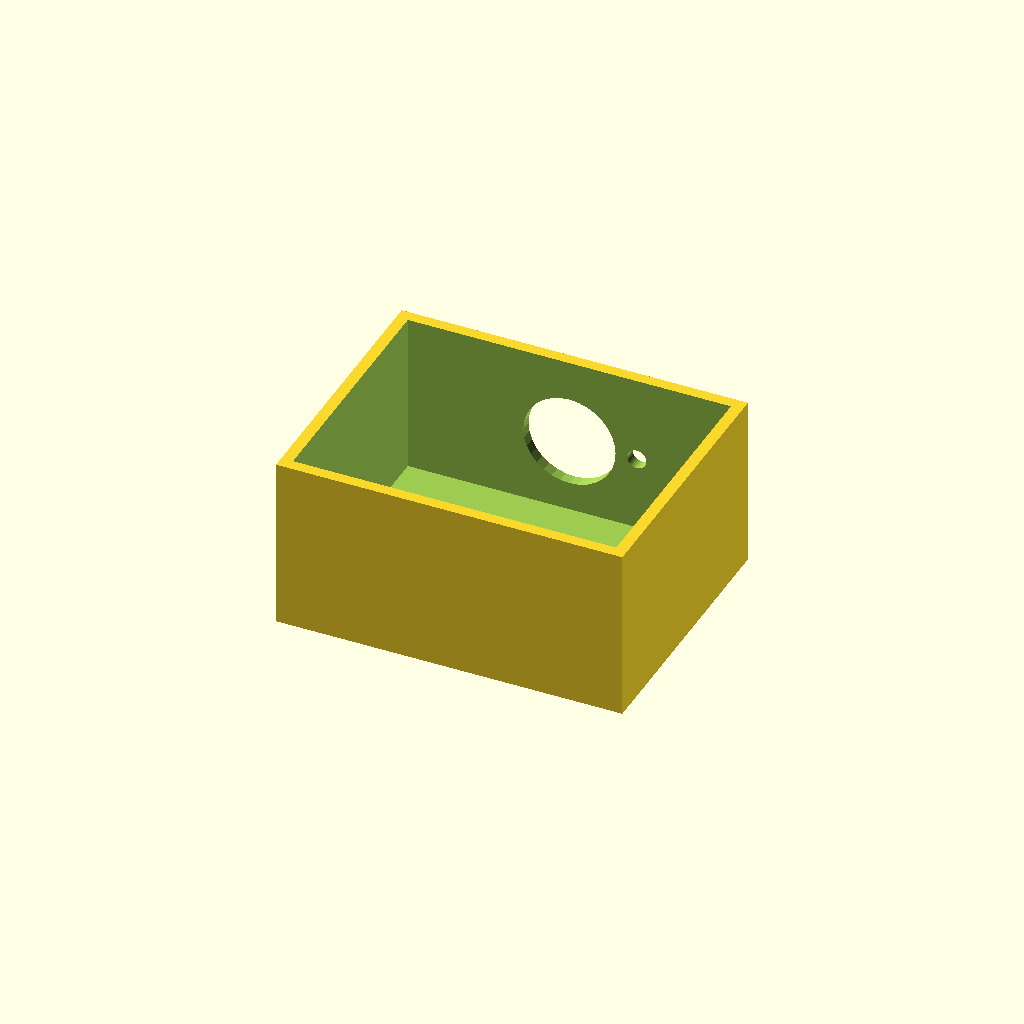
Cell 1: rendered with the file's own defaults.
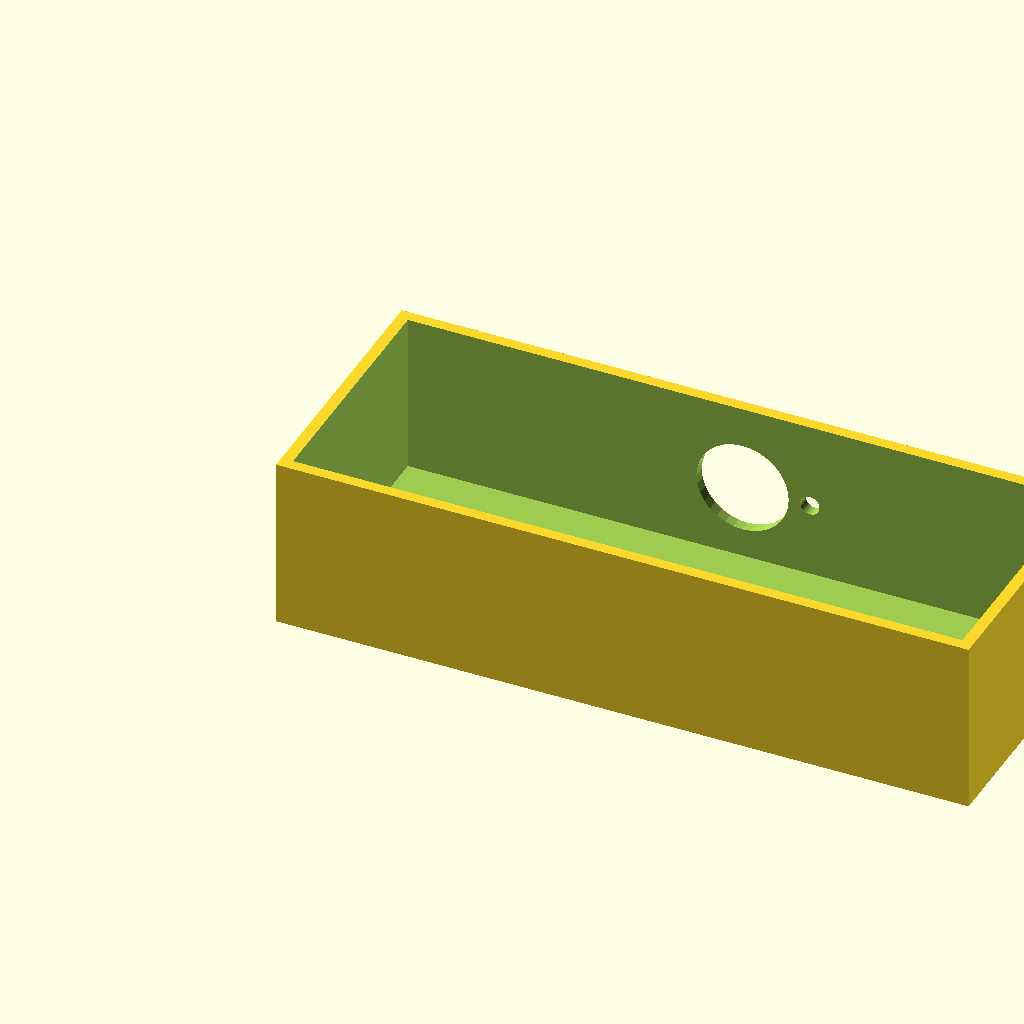
Cell 2 — box_l set to 180, the other parameters unchanged.
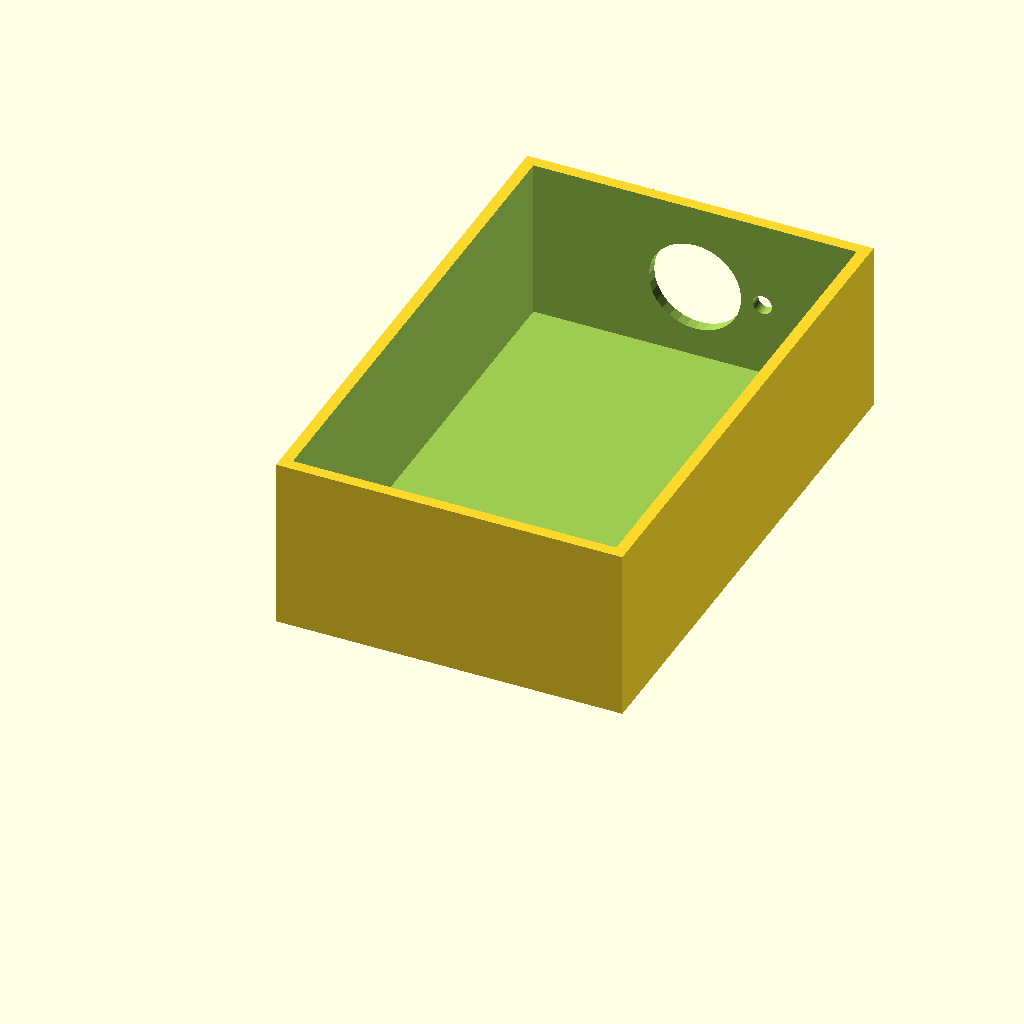
Cell 3: the same model with box_w = 140.
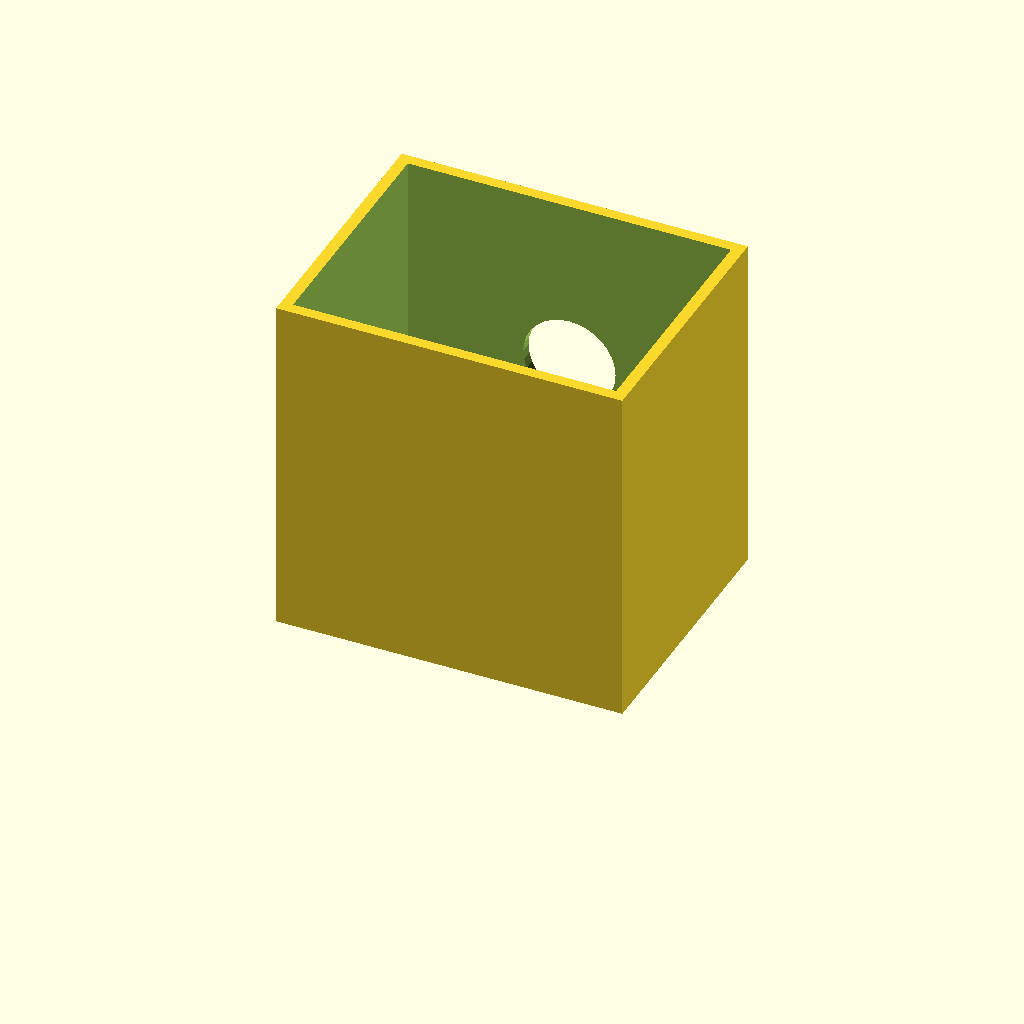
Cell 4 — box_h set to 90, the other parameters unchanged.
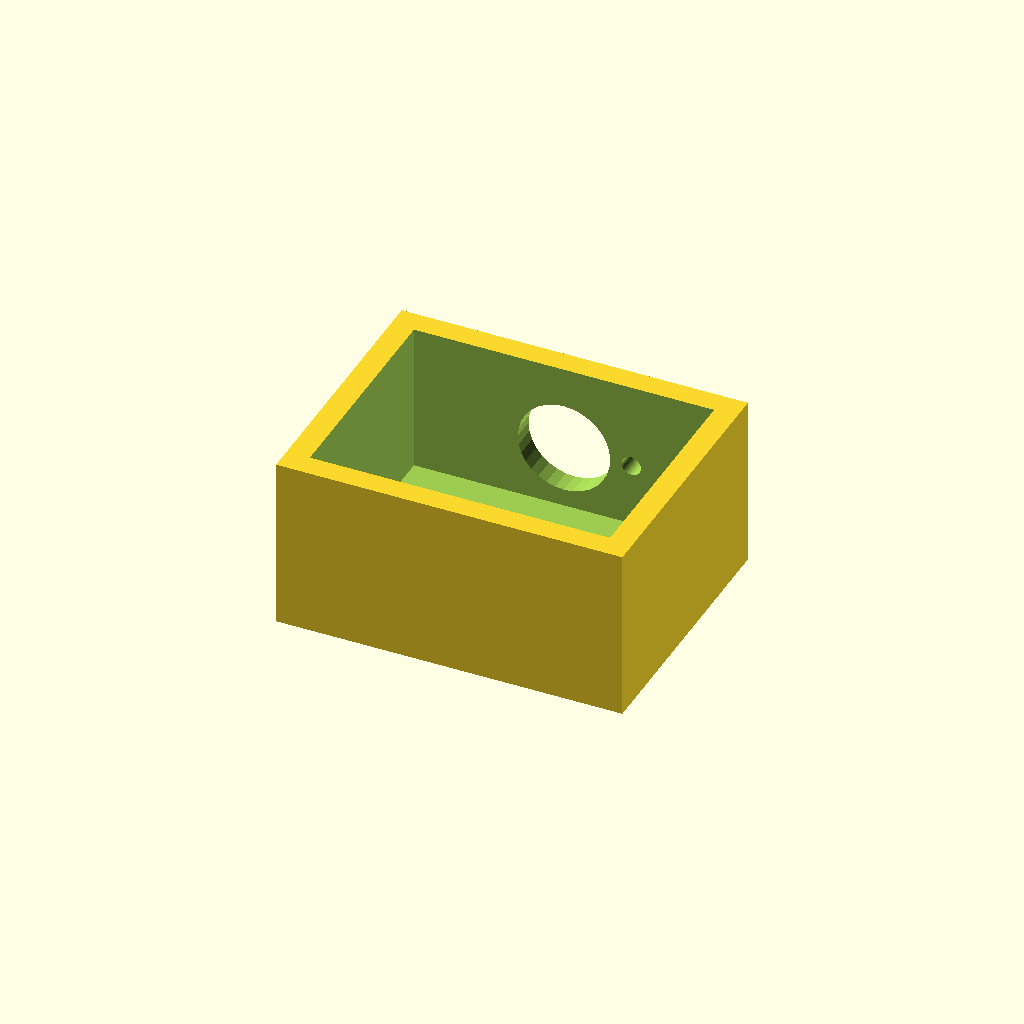
Cell 5: wall_t = 6 (everything else at default).
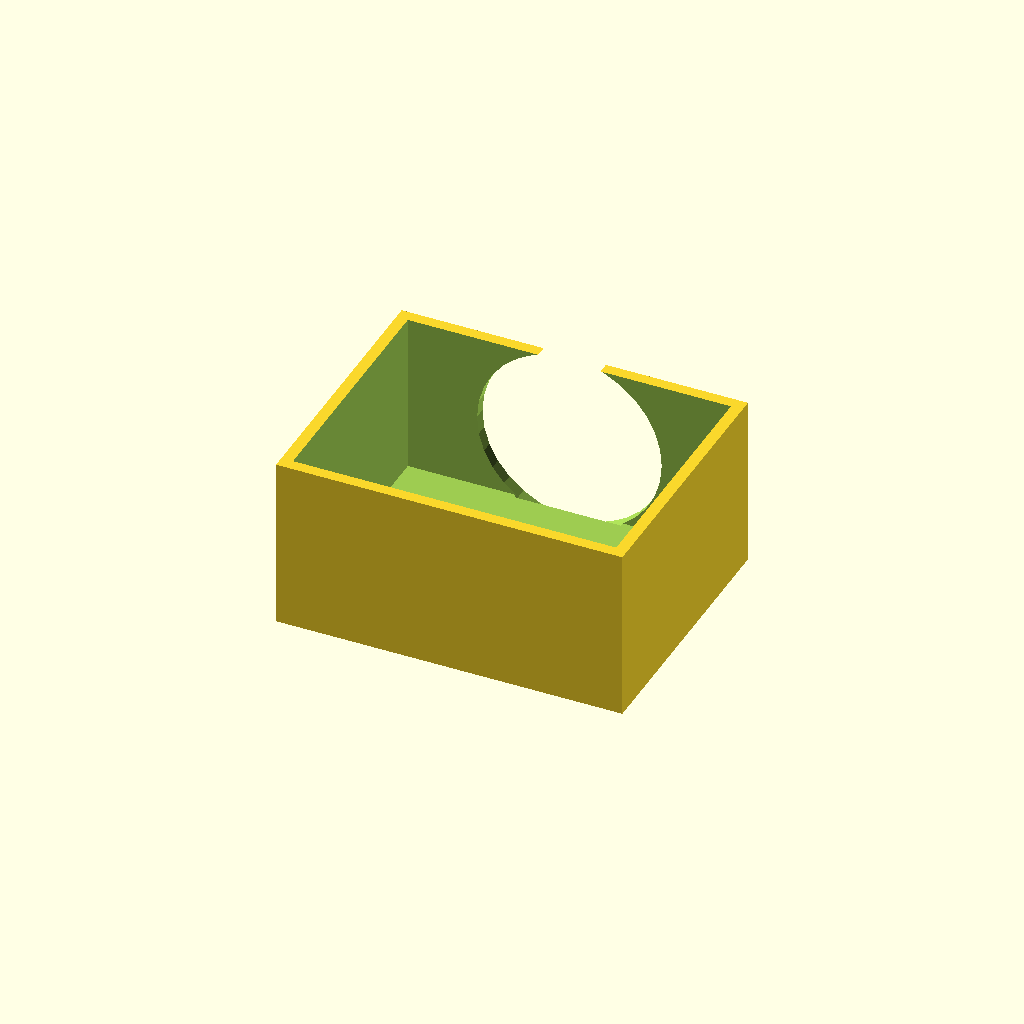
Cell 6 — vent_d set to 48, the other parameters unchanged.
All cells are drawn from one camera (rotation 55°, 0°, 25°, orthographic, colour scheme Cornfield), so only the parameter changes between them.
The OpenSCAD source (optional_data/data/solid2/ventbox/part_0177.scad):
$fn = 32;

// ----------------------------------------------------------------------
// Vent box: roundvent enclosure
// ----------------------------------------------------------------------

// --- parameters (mm) ---
box_l = 90;               // box length, X
box_w = 70;               // box width, Y
box_h = 45;               // box height, Z
wall_t = 3;               // shell wall thickness
vent_d = 24;              // central vent diameter
ring_d = 5;               // ring hole diameter
n_ring = 8;               // holes in the ring
ring_r = 17.5;            // ring radius

ring_step = 360 / n_ring;  // ring hole angular step

difference() {
  cube([box_l, box_w, box_h]);
  translate([wall_t, wall_t, wall_t])
    cube([box_l - 2 * wall_t, box_w - 2 * wall_t, box_h]);
  translate([box_l / 2, box_w - wall_t - 1, box_h / 2])
    rotate([-90, 0, 0]) cylinder(h = wall_t + 2, d = vent_d);
  for (i = [0 : n_ring - 1])
    translate([box_l / 2, box_w - wall_t - 1, box_h / 2])
      rotate([0, 0, i * ring_step])
        translate([ring_r, 0, 0]) rotate([-90, 0, 0])
          cylinder(h = wall_t + 2, d = ring_d);
}
Customizer parameters (derived from the source; name, type, default, range or options):
box_l: number, default 90
box_w: number, default 70
box_h: number, default 45
wall_t: number, default 3
vent_d: number, default 24
ring_d: number, default 5
n_ring: number, default 8
ring_r: number, default 17.5
